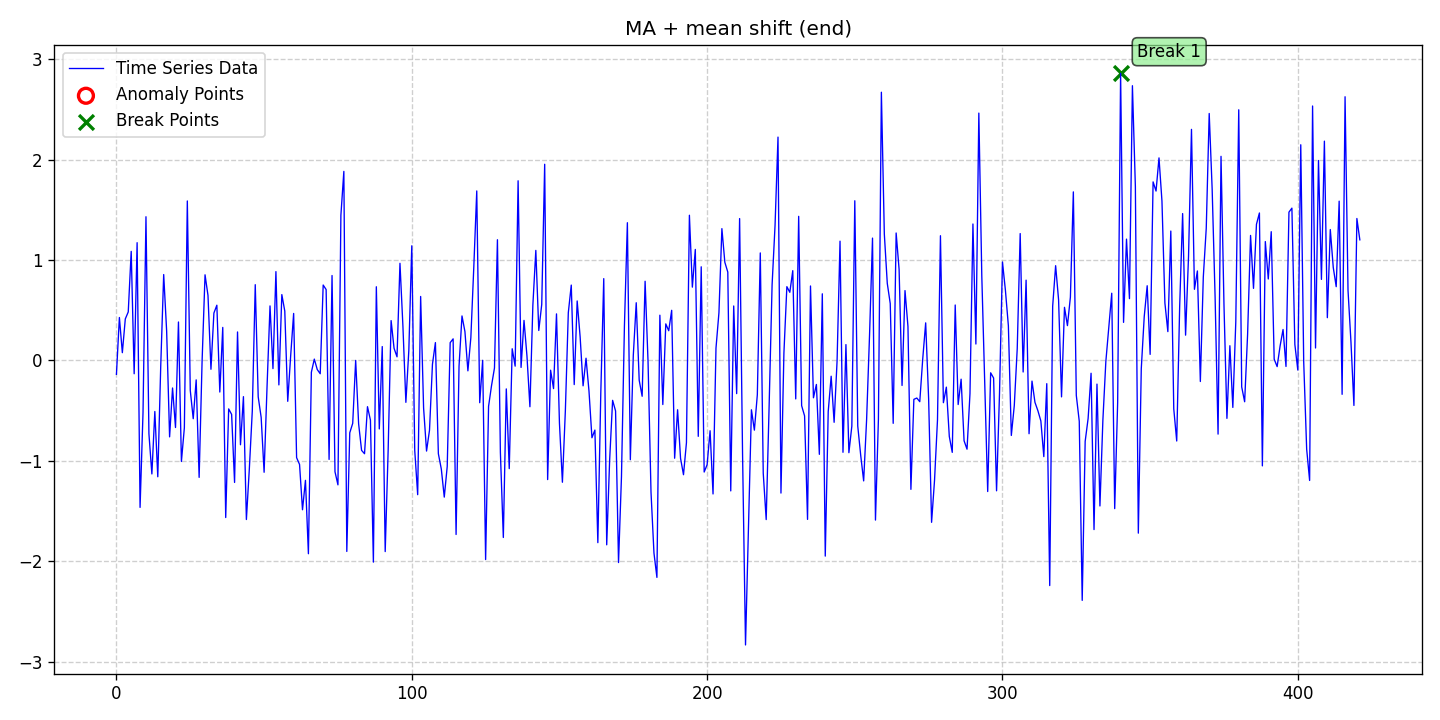

The data file committed next to this chart (first rows):
date, data, stationary, det_lin_up, det_lin_down, det_quad, det_cubic, det_exp, det_damped, stoc_trend, volatility, single_seas, multiple_seas, point_anom_single, point_anom_multi, collect_anom, context_anom, mean_shift, var_shift, trend_shift, point_anom_count, point_anom_location, point_anom_point, collect_anom_count
2020-01-01, -0.1386, 0, 0, 0, 0, 0, 0, 0, 0, 0, 0, 0, 0, 0, 0, 0, 1, 0, 0, 0, none, , 0
2020-01-02, 0.4272, 0, 0, 0, 0, 0, 0, 0, 0, 0, 0, 0, 0, 0, 0, 0, 1, 0, 0, 0, none, , 0
2020-01-03, 0.07704, 0, 0, 0, 0, 0, 0, 0, 0, 0, 0, 0, 0, 0, 0, 0, 1, 0, 0, 0, none, , 0
2020-01-04, 0.413, 0, 0, 0, 0, 0, 0, 0, 0, 0, 0, 0, 0, 0, 0, 0, 1, 0, 0, 0, none, , 0
2020-01-05, 0.4828, 0, 0, 0, 0, 0, 0, 0, 0, 0, 0, 0, 0, 0, 0, 0, 1, 0, 0, 0, none, , 0
2020-01-06, 1.086, 0, 0, 0, 0, 0, 0, 0, 0, 0, 0, 0, 0, 0, 0, 0, 1, 0, 0, 0, none, , 0
2020-01-07, -0.1328, 0, 0, 0, 0, 0, 0, 0, 0, 0, 0, 0, 0, 0, 0, 0, 1, 0, 0, 0, none, , 0
2020-01-08, 1.172, 0, 0, 0, 0, 0, 0, 0, 0, 0, 0, 0, 0, 0, 0, 0, 1, 0, 0, 0, none, , 0
2020-01-09, -1.464, 0, 0, 0, 0, 0, 0, 0, 0, 0, 0, 0, 0, 0, 0, 0, 1, 0, 0, 0, none, , 0
2020-01-10, -0.5189, 0, 0, 0, 0, 0, 0, 0, 0, 0, 0, 0, 0, 0, 0, 0, 1, 0, 0, 0, none, , 0
2020-01-11, 1.431, 0, 0, 0, 0, 0, 0, 0, 0, 0, 0, 0, 0, 0, 0, 0, 1, 0, 0, 0, none, , 0
2020-01-12, -0.7308, 0, 0, 0, 0, 0, 0, 0, 0, 0, 0, 0, 0, 0, 0, 0, 1, 0, 0, 0, none, , 0
2020-01-13, -1.13, 0, 0, 0, 0, 0, 0, 0, 0, 0, 0, 0, 0, 0, 0, 0, 1, 0, 0, 0, none, , 0
2020-01-14, -0.5087, 0, 0, 0, 0, 0, 0, 0, 0, 0, 0, 0, 0, 0, 0, 0, 1, 0, 0, 0, none, , 0
2020-01-15, -1.159, 0, 0, 0, 0, 0, 0, 0, 0, 0, 0, 0, 0, 0, 0, 0, 1, 0, 0, 0, none, , 0
2020-01-16, -0.05452, 0, 0, 0, 0, 0, 0, 0, 0, 0, 0, 0, 0, 0, 0, 0, 1, 0, 0, 0, none, , 0
2020-01-17, 0.855, 0, 0, 0, 0, 0, 0, 0, 0, 0, 0, 0, 0, 0, 0, 0, 1, 0, 0, 0, none, , 0
2020-01-18, 0.2927, 0, 0, 0, 0, 0, 0, 0, 0, 0, 0, 0, 0, 0, 0, 0, 1, 0, 0, 0, none, , 0
2020-01-19, -0.7613, 0, 0, 0, 0, 0, 0, 0, 0, 0, 0, 0, 0, 0, 0, 0, 1, 0, 0, 0, none, , 0
2020-01-20, -0.2746, 0, 0, 0, 0, 0, 0, 0, 0, 0, 0, 0, 0, 0, 0, 0, 1, 0, 0, 0, none, , 0
2020-01-21, -0.6682, 0, 0, 0, 0, 0, 0, 0, 0, 0, 0, 0, 0, 0, 0, 0, 1, 0, 0, 0, none, , 0
2020-01-22, 0.3826, 0, 0, 0, 0, 0, 0, 0, 0, 0, 0, 0, 0, 0, 0, 0, 1, 0, 0, 0, none, , 0
2020-01-23, -1.006, 0, 0, 0, 0, 0, 0, 0, 0, 0, 0, 0, 0, 0, 0, 0, 1, 0, 0, 0, none, , 0
2020-01-24, -0.6701, 0, 0, 0, 0, 0, 0, 0, 0, 0, 0, 0, 0, 0, 0, 0, 1, 0, 0, 0, none, , 0
2020-01-25, 1.588, 0, 0, 0, 0, 0, 0, 0, 0, 0, 0, 0, 0, 0, 0, 0, 1, 0, 0, 0, none, , 0
2020-01-26, -0.2991, 0, 0, 0, 0, 0, 0, 0, 0, 0, 0, 0, 0, 0, 0, 0, 1, 0, 0, 0, none, , 0
2020-01-27, -0.5804, 0, 0, 0, 0, 0, 0, 0, 0, 0, 0, 0, 0, 0, 0, 0, 1, 0, 0, 0, none, , 0
2020-01-28, -0.1938, 0, 0, 0, 0, 0, 0, 0, 0, 0, 0, 0, 0, 0, 0, 0, 1, 0, 0, 0, none, , 0
2020-01-29, -1.165, 0, 0, 0, 0, 0, 0, 0, 0, 0, 0, 0, 0, 0, 0, 0, 1, 0, 0, 0, none, , 0
2020-01-30, -0.009327, 0, 0, 0, 0, 0, 0, 0, 0, 0, 0, 0, 0, 0, 0, 0, 1, 0, 0, 0, none, , 0
2020-01-31, 0.8525, 0, 0, 0, 0, 0, 0, 0, 0, 0, 0, 0, 0, 0, 0, 0, 1, 0, 0, 0, none, , 0
2020-02-01, 0.6471, 0, 0, 0, 0, 0, 0, 0, 0, 0, 0, 0, 0, 0, 0, 0, 1, 0, 0, 0, none, , 0
2020-02-02, -0.08823, 0, 0, 0, 0, 0, 0, 0, 0, 0, 0, 0, 0, 0, 0, 0, 1, 0, 0, 0, none, , 0
2020-02-03, 0.4717, 0, 0, 0, 0, 0, 0, 0, 0, 0, 0, 0, 0, 0, 0, 0, 1, 0, 0, 0, none, , 0
2020-02-04, 0.5497, 0, 0, 0, 0, 0, 0, 0, 0, 0, 0, 0, 0, 0, 0, 0, 1, 0, 0, 0, none, , 0
2020-02-05, -0.3149, 0, 0, 0, 0, 0, 0, 0, 0, 0, 0, 0, 0, 0, 0, 0, 1, 0, 0, 0, none, , 0
2020-02-06, 0.3286, 0, 0, 0, 0, 0, 0, 0, 0, 0, 0, 0, 0, 0, 0, 0, 1, 0, 0, 0, none, , 0
2020-02-07, -1.565, 0, 0, 0, 0, 0, 0, 0, 0, 0, 0, 0, 0, 0, 0, 0, 1, 0, 0, 0, none, , 0
2020-02-08, -0.4829, 0, 0, 0, 0, 0, 0, 0, 0, 0, 0, 0, 0, 0, 0, 0, 1, 0, 0, 0, none, , 0
2020-02-09, -0.5374, 0, 0, 0, 0, 0, 0, 0, 0, 0, 0, 0, 0, 0, 0, 0, 1, 0, 0, 0, none, , 0
2020-02-10, -1.215, 0, 0, 0, 0, 0, 0, 0, 0, 0, 0, 0, 0, 0, 0, 0, 1, 0, 0, 0, none, , 0
2020-02-11, 0.2834, 0, 0, 0, 0, 0, 0, 0, 0, 0, 0, 0, 0, 0, 0, 0, 1, 0, 0, 0, none, , 0
2020-02-12, -0.8399, 0, 0, 0, 0, 0, 0, 0, 0, 0, 0, 0, 0, 0, 0, 0, 1, 0, 0, 0, none, , 0
2020-02-13, -0.3608, 0, 0, 0, 0, 0, 0, 0, 0, 0, 0, 0, 0, 0, 0, 0, 1, 0, 0, 0, none, , 0
2020-02-14, -1.584, 0, 0, 0, 0, 0, 0, 0, 0, 0, 0, 0, 0, 0, 0, 0, 1, 0, 0, 0, none, , 0
2020-02-15, -1.078, 0, 0, 0, 0, 0, 0, 0, 0, 0, 0, 0, 0, 0, 0, 0, 1, 0, 0, 0, none, , 0
2020-02-16, -0.5035, 0, 0, 0, 0, 0, 0, 0, 0, 0, 0, 0, 0, 0, 0, 0, 1, 0, 0, 0, none, , 0
2020-02-17, 0.7542, 0, 0, 0, 0, 0, 0, 0, 0, 0, 0, 0, 0, 0, 0, 0, 1, 0, 0, 0, none, , 0
2020-02-18, -0.3626, 0, 0, 0, 0, 0, 0, 0, 0, 0, 0, 0, 0, 0, 0, 0, 1, 0, 0, 0, none, , 0
2020-02-19, -0.5667, 0, 0, 0, 0, 0, 0, 0, 0, 0, 0, 0, 0, 0, 0, 0, 1, 0, 0, 0, none, , 0
2020-02-20, -1.114, 0, 0, 0, 0, 0, 0, 0, 0, 0, 0, 0, 0, 0, 0, 0, 1, 0, 0, 0, none, , 0
2020-02-21, -0.2576, 0, 0, 0, 0, 0, 0, 0, 0, 0, 0, 0, 0, 0, 0, 0, 1, 0, 0, 0, none, , 0
2020-02-22, 0.5427, 0, 0, 0, 0, 0, 0, 0, 0, 0, 0, 0, 0, 0, 0, 0, 1, 0, 0, 0, none, , 0
2020-02-23, -0.08148, 0, 0, 0, 0, 0, 0, 0, 0, 0, 0, 0, 0, 0, 0, 0, 1, 0, 0, 0, none, , 0
2020-02-24, 0.8842, 0, 0, 0, 0, 0, 0, 0, 0, 0, 0, 0, 0, 0, 0, 0, 1, 0, 0, 0, none, , 0
2020-02-25, -0.2438, 0, 0, 0, 0, 0, 0, 0, 0, 0, 0, 0, 0, 0, 0, 0, 1, 0, 0, 0, none, , 0
2020-02-26, 0.6555, 0, 0, 0, 0, 0, 0, 0, 0, 0, 0, 0, 0, 0, 0, 0, 1, 0, 0, 0, none, , 0
2020-02-27, 0.4914, 0, 0, 0, 0, 0, 0, 0, 0, 0, 0, 0, 0, 0, 0, 0, 1, 0, 0, 0, none, , 0
2020-02-28, -0.4073, 0, 0, 0, 0, 0, 0, 0, 0, 0, 0, 0, 0, 0, 0, 0, 1, 0, 0, 0, none, , 0
2020-02-29, 0.05, 0, 0, 0, 0, 0, 0, 0, 0, 0, 0, 0, 0, 0, 0, 0, 1, 0, 0, 0, none, , 0
... 362 more rows
